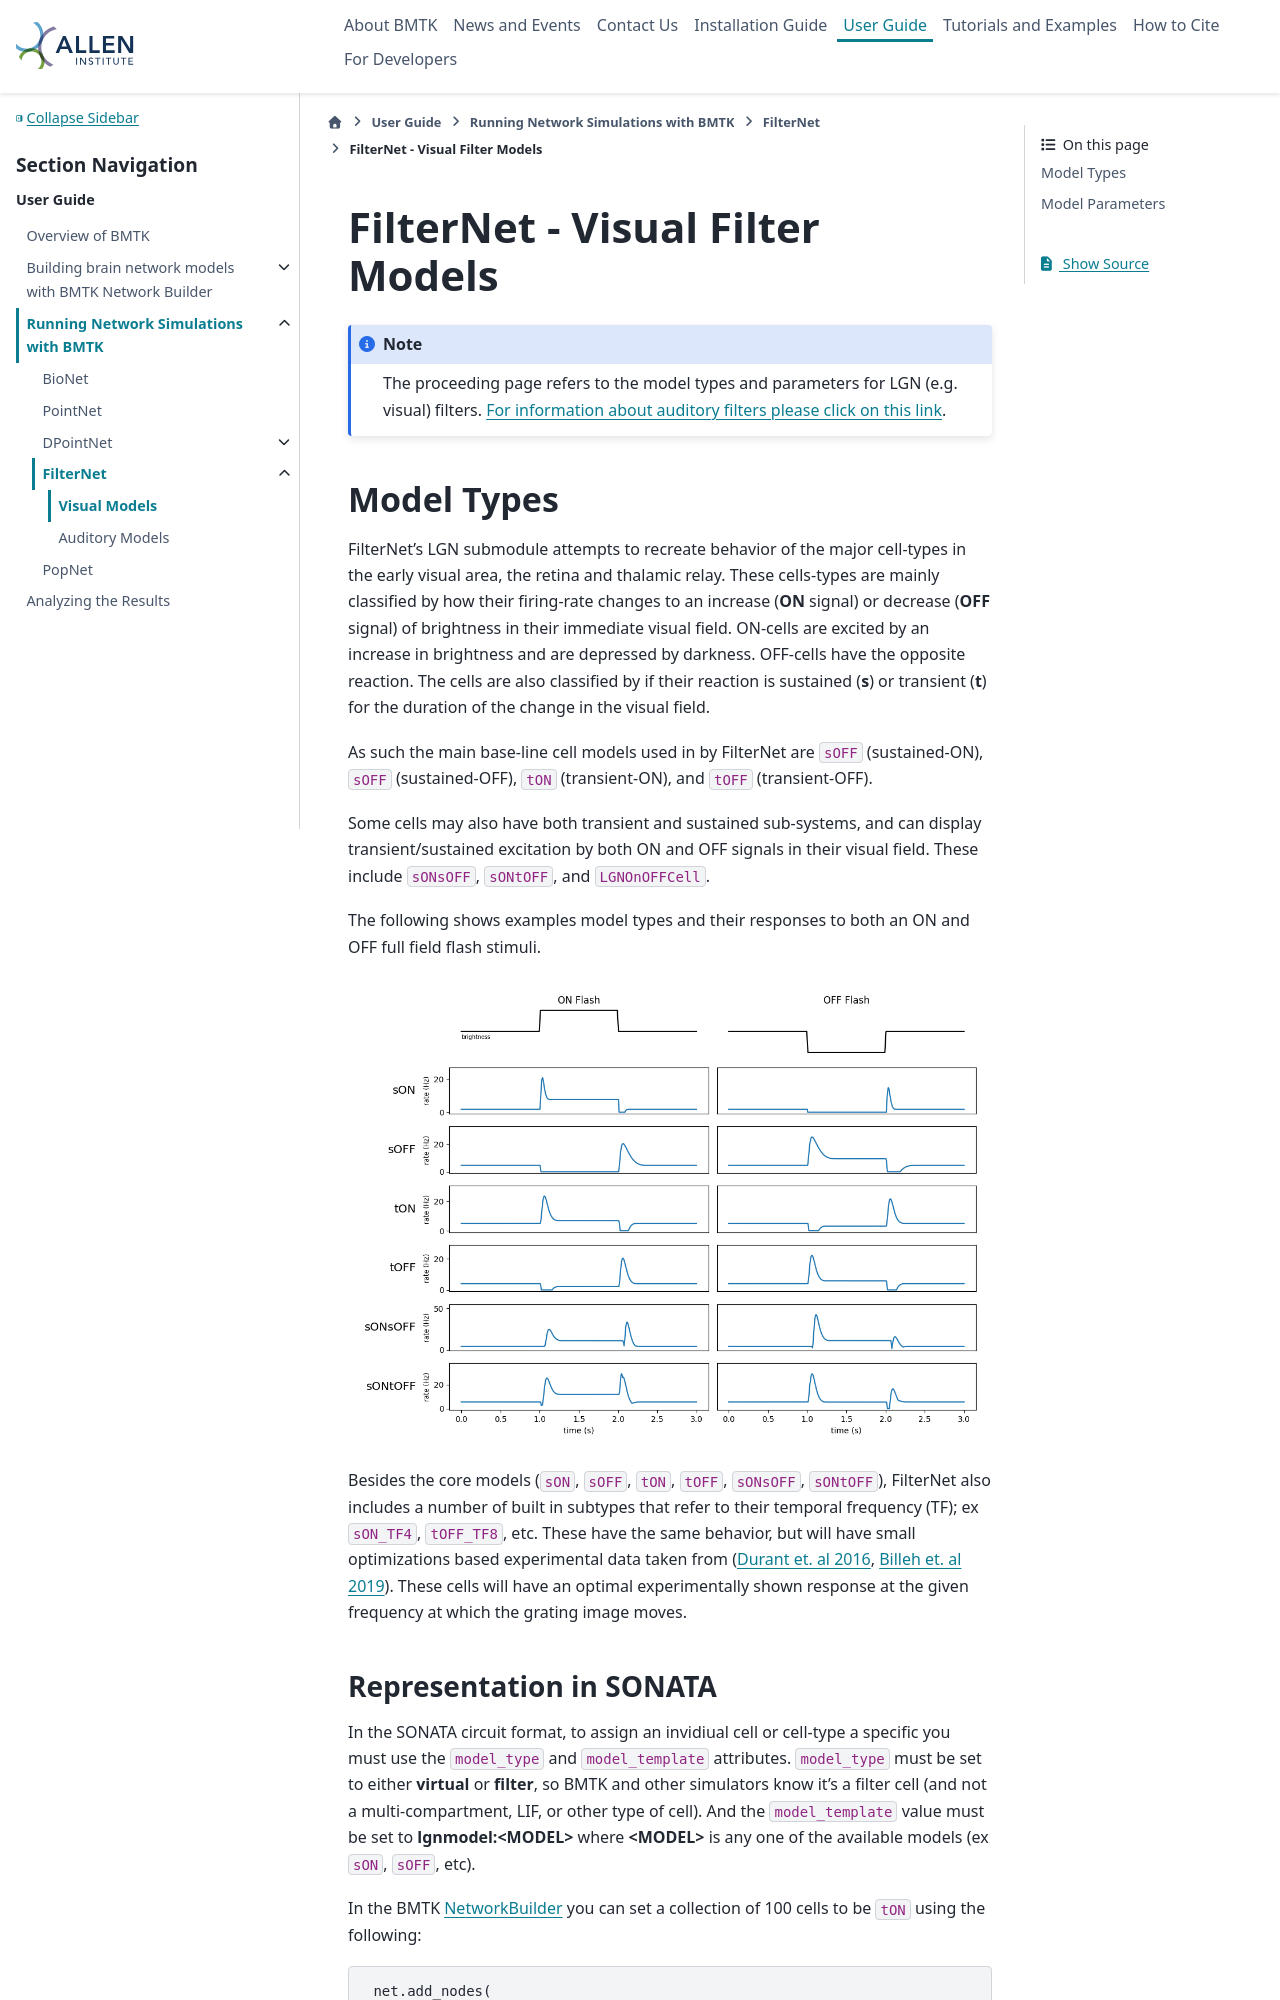

repository: AllenInstitute/bmtk · page: filternet_visual_models.html · generator: sphinx

################################
FilterNet - Visual Filter Models
################################


.. note::
    The proceeding page refers to the model types and parameters for LGN (e.g. visual) filters. 
    :doc:`For information about auditory filters please click on this link <filternet_auditory_models>`.


Model Types
===========

FilterNet's LGN submodule attempts to recreate behavior of the major cell-types in the early visual area, 
the retina and thalamic relay. These cells-types are mainly classified by how their firing-rate changes to 
an increase (**ON** signal) or decrease (**OFF** signal) of brightness in their immediate visual field. 
ON-cells are excited by an increase in brightness and are depressed by darkness. OFF-cells have the 
opposite reaction. The cells are also classified by if their reaction is sustained (**s**) or transient 
(**t**) for the duration of the change in the visual field.

As such the main base-line cell models used in by FilterNet are ``sOFF`` (sustained-ON), 
``sOFF`` (sustained-OFF), ``tON`` (transient-ON), and ``tOFF`` (transient-OFF).  

Some cells may also have both transient and sustained sub-systems, and can display transient/sustained 
excitation by both ON and OFF signals in their visual field. These include ``sONsOFF``, ``sONtOFF``, and 
``LGNOnOFFCell``.

The following shows examples model types and their responses to both an ON and OFF full field flash stimuli.

.. figure:: _static/images/filternet_mtypes_by_flash.png
   :class: figure-left

Besides the core models (``sON``, ``sOFF``, ``tON``, ``tOFF``, ``sONsOFF``, ``sONtOFF``), FilterNet 
also includes a number of built in subtypes that refer to their temporal frequency (TF); ex ``sON_TF4``, 
``tOFF_TF8``, etc. These have the same behavior, but will have small optimizations based experimental 
data taken from (`Durant et. al 2016 <https://doi.org/10.1523/JNEUROSCI.1741-16.2016>`_,
`Billeh et. al 2019 <https://doi.org/10.1016/j.neuron.2020.01.040>`_). These cells will have an optimal experimentally 
shown response at the given frequency at which the grating image moves.


Representation in SONATA 
------------------------

In the SONATA circuit format, to assign an invidiual cell or cell-type a specific you must use the ``model_type`` and 
``model_template`` attributes. ``model_type`` must be set to either **virtual** or **filter**, so BMTK and other 
simulators know it's a filter cell (and not a multi-compartment, LIF, or other type of cell). And the ``model_template``
value must be set to **lgnmodel:<MODEL>** where **<MODEL>** is any one of the available models (ex ``sON``, ``sOFF``, 
etc).

In the BMTK :doc:`NetworkBuilder <builder>` you can set a collection of 100 cells to be ``tON`` using the following:

.. code:: python
   :emphasize-lines: 4

    net.add_nodes(
        N=100,
        model_type='filter',
        model_template='lgnmodel:tON',
        dynamics_params='tON_params.json',
        x=np.random.uniform(0.0, 240.0, size=100),
        y=np.random.uniform(0.0, 120.0, size=100)
    )
